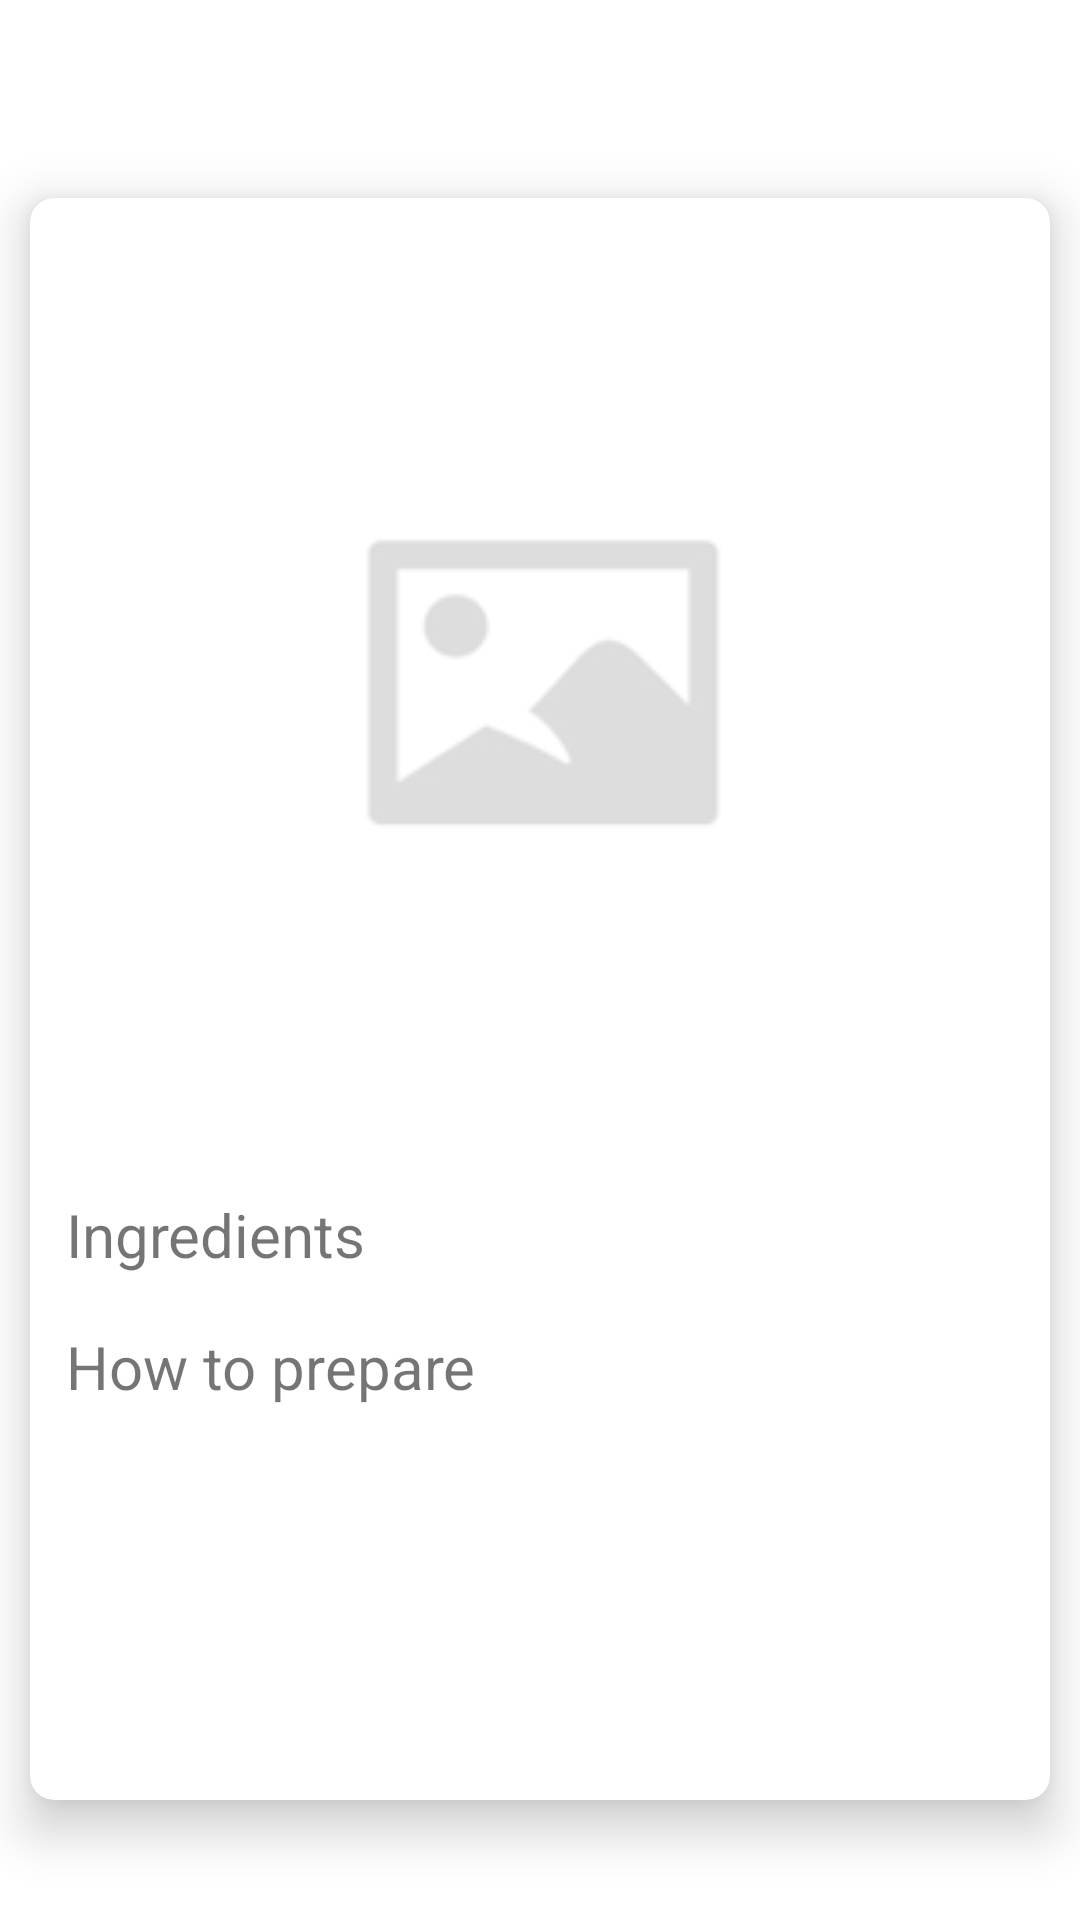

Here is an Android app screen rendered from its layout file. Give the layout XML and the strings, colors and styles it references.
<!-- AndroidManifest.xml: application theme Theme.CocktailsReciepesV2 -->
<!-- res/layout/fragment_drink_info.xml -->
<?xml version="1.0" encoding="utf-8"?>
<LinearLayout xmlns:android="http://schemas.android.com/apk/res/android"
    xmlns:app="http://schemas.android.com/apk/res-auto"
    xmlns:tools="http://schemas.android.com/tools"
    android:layout_width="match_parent"
    android:layout_height="match_parent"
    android:orientation="vertical"
    tools:context=".presentation.fragment.DrinkInfoFragment">

    <androidx.appcompat.widget.Toolbar
        android:id="@+id/menuToolbarDrinkInfo"
        android:layout_width="match_parent"
        android:layout_gravity="center"
        android:layout_height="?attr/actionBarSize">

        <TextView
            android:id="@+id/tvDrinkName"
            android:layout_width="wrap_content"
            android:layout_height="wrap_content"
            android:textAlignment="center"
            android:gravity="center_horizontal"
            android:textSize="@dimen/title_text_size" />
    </androidx.appcompat.widget.Toolbar>

    <androidx.cardview.widget.CardView
        android:id="@+id/cvDrinkInfo"
        android:layout_width="match_parent"
        android:layout_height="match_parent"
        android:layout_marginHorizontal="@dimen/cocktail_card_view_margin_external_horizontal"
        android:layout_marginTop="@dimen/cocktail_card_view_margin_external_top"
        android:layout_marginBottom="@dimen/cocktail_detail_margin_bottom"
        android:background="@color/white"
        android:visibility="visible"
        app:cardCornerRadius="@dimen/item_cocktail_recipe_corner_radius"
        app:cardElevation="10dp">

        <LinearLayout
            android:layout_width="match_parent"
            android:layout_height="match_parent"
            android:layout_margin="@dimen/cocktail_card_view_margin_internal"
            android:orientation="vertical">

            <ImageView
                android:id="@+id/ivCocktailImageDetail"
                android:layout_width="match_parent"
                android:layout_height="300dp"
                android:layout_marginBottom="@dimen/cocktail_image_detail_margin_bottom"
                android:src="@drawable/list_cocktail_image_placeholder" />

            <TextView
                android:id="@+id/tvIngredients"
                android:layout_width="wrap_content"
                android:layout_height="wrap_content"
                android:layout_marginTop="@dimen/how_to_prepare_margin_top"
                android:layout_marginBottom="@dimen/how_to_prepare_margin_bottom"
                android:text="@string/ingredients"
                android:textSize="@dimen/cocktail_ingredients_text_size" />

            <androidx.recyclerview.widget.RecyclerView
                android:id="@+id/rvIngredientsList"
                android:layout_width="wrap_content"
                android:layout_height="wrap_content"
                tools:listitem="@layout/item_ingredient_list"/>

            <TextView
                android:id="@+id/tvHowToPrepare"
                android:layout_width="wrap_content"
                android:layout_height="wrap_content"
                android:layout_marginTop="@dimen/how_to_prepare_margin_top"
                android:layout_marginBottom="@dimen/how_to_prepare_margin_bottom"
                android:text="@string/how_to_prepare"
                android:textSize="@dimen/cocktail_ingredients_text_size" />

            <TextView
                android:id="@+id/tvInstructionsDetail"
                android:layout_width="wrap_content"
                android:layout_height="wrap_content"
                android:textSize="@dimen/cocktail_ingredients_text_size"
                tools:text="Preparation instructions" />
        </LinearLayout>

    </androidx.cardview.widget.CardView>

    <ProgressBar
        android:id="@+id/progressBar2"
        style="?android:attr/progressBarStyle"
        android:layout_width="150dp"
        android:layout_height="150dp"
        android:layout_gravity="center"
        android:layout_marginTop="250dp"
        android:visibility="visible" />


</LinearLayout>
<!-- res/layout/item_ingredient_list.xml (included above) -->
<?xml version="1.0" encoding="utf-8"?>
<androidx.appcompat.widget.LinearLayoutCompat xmlns:android="http://schemas.android.com/apk/res/android"
    android:layout_width="wrap_content"
    android:layout_height="wrap_content"
    android:orientation="horizontal">

    <TextView
        android:id="@+id/tvIngredient"
        android:layout_width="wrap_content"
        android:layout_height="wrap_content"
        android:textSize="@dimen/cocktail_ingredients_text_size" />

    <TextView
        android:layout_width="wrap_content"
        android:layout_height="wrap_content"
        android:text=" - "
        android:textSize="@dimen/cocktail_ingredients_text_size" />

    <TextView
        android:id="@+id/tvMeasure"
        android:layout_width="wrap_content"
        android:layout_height="wrap_content"
        android:textSize="@dimen/cocktail_ingredients_text_size" />

</androidx.appcompat.widget.LinearLayoutCompat>
<!-- resources referenced by this layout -->
<resources>
  <color name="white">#FFFFFFFF</color>
  <dimen name="cocktail_card_view_margin_external_horizontal">10dp</dimen>
  <dimen name="cocktail_card_view_margin_external_top">10dp</dimen>
  <dimen name="cocktail_card_view_margin_internal">12dp</dimen>
  <dimen name="cocktail_detail_margin_bottom">40dp</dimen>
  <dimen name="cocktail_image_detail_margin_bottom">10dp</dimen>
  <dimen name="cocktail_ingredients_text_size">20sp</dimen>
  <dimen name="how_to_prepare_margin_bottom">7dp</dimen>
  <dimen name="how_to_prepare_margin_top">10dp</dimen>
  <dimen name="item_cocktail_recipe_corner_radius">8dp</dimen>
  <dimen name="title_text_size">30sp</dimen>
  <!-- drawable list_cocktail_image_placeholder: png bitmap (drawable, 2377 bytes) -->
  <string name="how_to_prepare">How to prepare</string>
  <string name="ingredients">Ingredients</string>
  <style name="Theme.CocktailsReciepesV2" parent="Theme.MaterialComponents.DayNight.NoActionBar">
          
          <item name="colorPrimary">@color/black</item>
          <item name="colorPrimaryVariant">@color/black</item>
          <item name="colorOnPrimary">@color/white</item>
          
          <item name="colorSecondary">@color/teal_200</item>
          <item name="colorSecondaryVariant">@color/teal_700</item>
          <item name="colorOnSecondary">@color/white</item>
          
          <item name="android:statusBarColor" tools:targetApi="l">?attr/colorPrimaryVariant</item>
          <item name="android:textColorPrimary">@color/white</item>
          <item name="android:textColorSecondary">@color/white</item>
          <item name="actionMenuTextColor">@color/white</item>
          
      </style>
  <color name="black">#FF000000</color>
  <color name="teal_200">#304d63</color>
  <color name="teal_700">#b2e7e8</color>
</resources>
